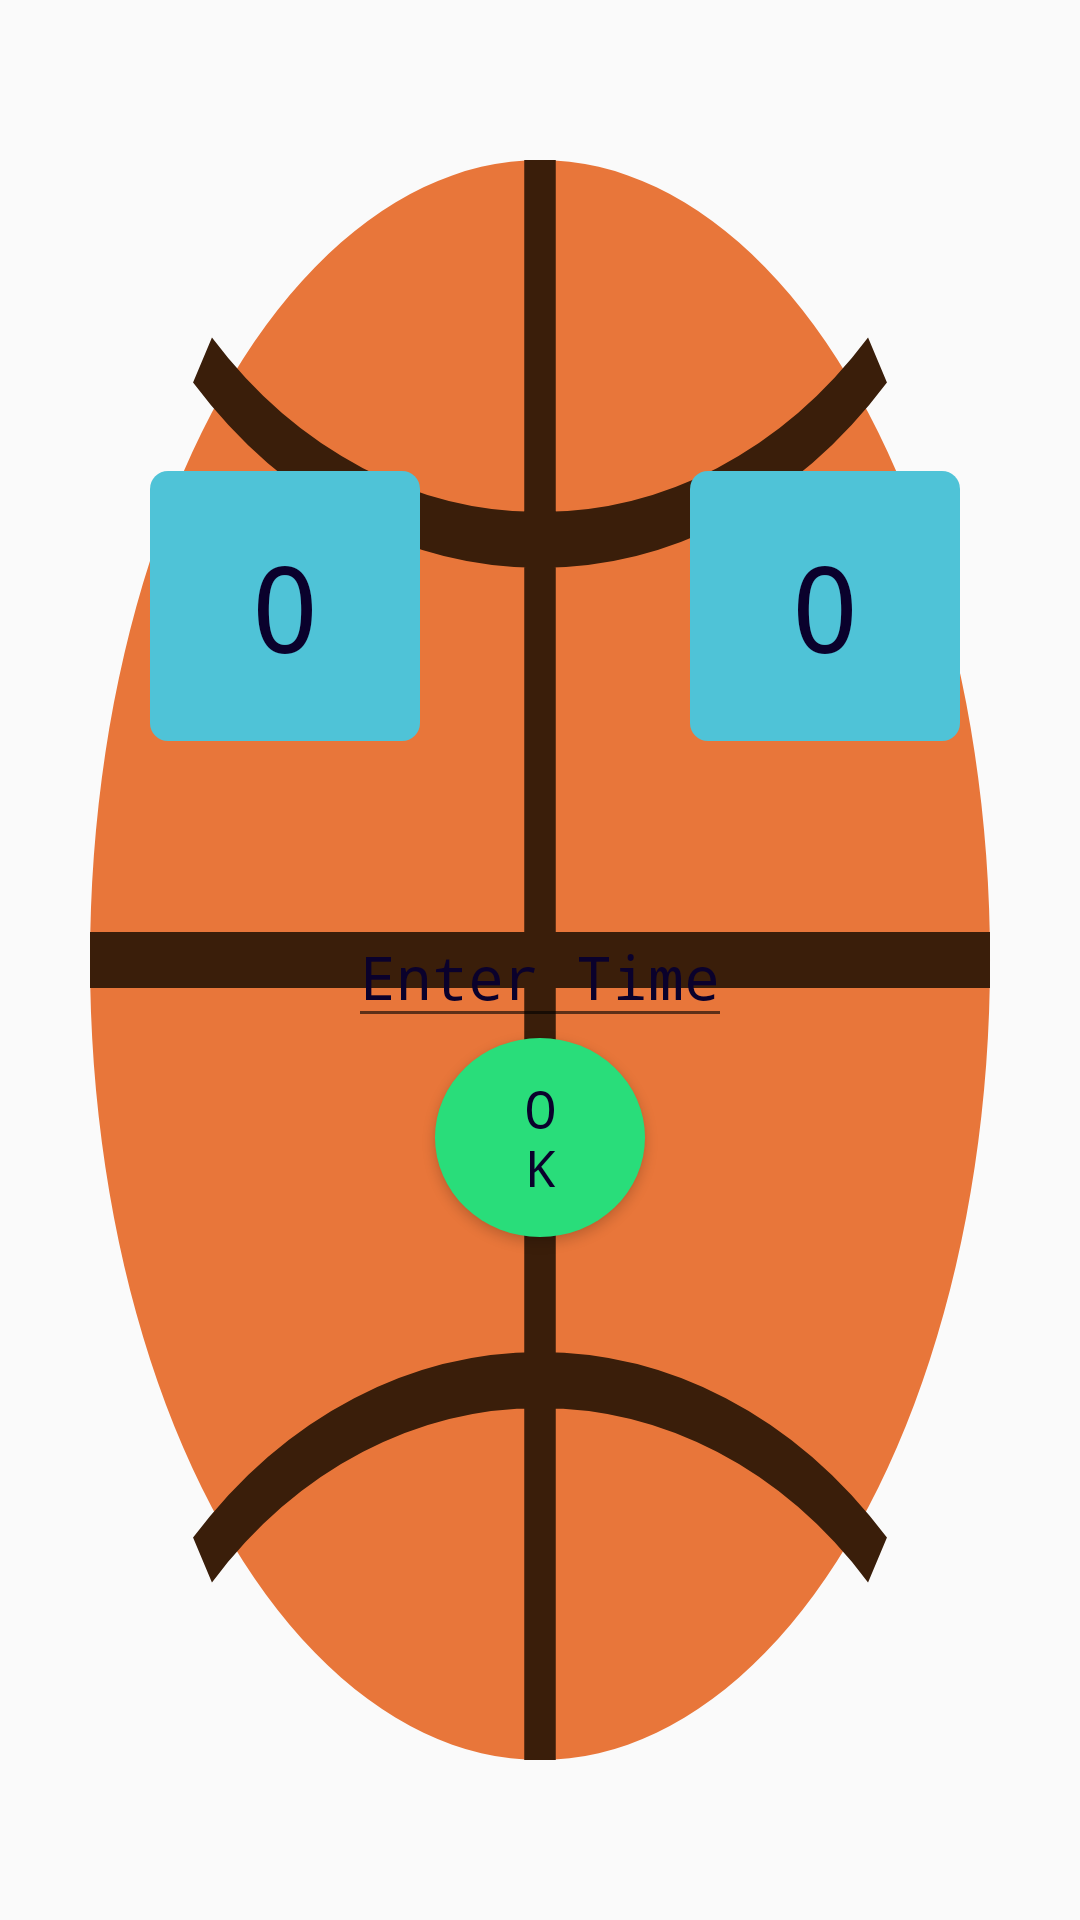

This screen was rendered from an Android layout file. Write that file and the resources it references.
<!-- AndroidManifest.xml: application theme AppTheme -->
<!-- res/layout/activity_main31.xml -->
<?xml version="1.0" encoding="utf-8"?>
<androidx.constraintlayout.widget.ConstraintLayout xmlns:android="http://schemas.android.com/apk/res/android"
    xmlns:app="http://schemas.android.com/apk/res-auto"
    xmlns:tools="http://schemas.android.com/tools"
    android:layout_width="match_parent"
    android:layout_height="match_parent"
    tools:context=".Main31Activity">
    <RelativeLayout
        android:layout_width="match_parent"
        android:layout_height="match_parent"
        android:background="@drawable/basket_ball">
        <TextView
            android:layout_width="wrap_content"
            android:layout_height="wrap_content"
            android:text=""
            android:id="@+id/team1"
            android:fontFamily="monospace"
            android:textSize="20dp"
            android:textColor="#0A012C"
            android:layout_marginTop="130dp"
            android:layout_marginLeft="70dp"></TextView>
        <TextView
            android:layout_width="wrap_content"
            android:layout_height="wrap_content"
            android:text=""
            android:fontFamily="monospace"
            android:textSize="20dp"
            android:textColor="#0A012C"
            android:layout_toRightOf="@+id/team1"
            android:id="@+id/team2"
            android:layout_marginTop="130dp"
            android:layout_marginLeft="150dp"></TextView>
        <Button
            android:layout_width="90dp"
            android:layout_height="90dp"
            android:layout_below="@+id/team1"
            android:text="0"
            android:enabled="false"
            android:fontFamily="monospace"
            android:textSize="40dp"
            android:textColor="#0A012C"
            android:background="@drawable/square_but"
            android:layout_marginLeft="50dp"
            android:id="@+id/score1"></Button>
        <Button
            android:layout_width="90dp"
            android:layout_height="90dp"
            android:layout_below="@+id/team2"
            android:text="0"
            android:enabled="false"
            android:textSize="40dp"
            android:fontFamily="monospace"
            android:textColor="#0A012C"
            android:background="@drawable/square_but"
            android:layout_marginLeft="90dp"
            android:layout_toRightOf="@+id/score1"
            android:id="@+id/score2"></Button>
        <Button
            android:layout_width="wrap_content"
            android:layout_height="wrap_content"
            android:id="@+id/one"
            android:text="1"
            android:textSize="40dp"
            android:fontFamily="monospace"
            android:textColor="#0A012C"
            android:background="@drawable/square_but"
            android:layout_below="@+id/score1"
            android:layout_marginLeft="50dp"
            android:visibility="invisible"></Button>
        <Button
            android:layout_width="wrap_content"
            android:layout_height="wrap_content"
            android:id="@+id/two"
            android:text="2"
            android:textSize="40dp"
            android:fontFamily="monospace"
            android:textColor="#0A012C"
            android:background="@drawable/square_but"
            android:layout_below="@+id/one"
            android:layout_marginLeft="50dp"
            android:visibility="invisible"></Button>
        <Button
            android:layout_width="wrap_content"
            android:layout_height="wrap_content"
            android:id="@+id/three"
            android:text="3"
            android:textSize="40dp"
            android:fontFamily="monospace"
            android:textColor="#0A012C"
            android:background="@drawable/square_but"
            android:layout_below="@+id/two"
            android:layout_marginLeft="50dp"
            android:visibility="invisible"></Button>
        <Button
            android:layout_width="wrap_content"
            android:layout_height="wrap_content"
            android:id="@+id/one1"
            android:text="1"
            android:textSize="40dp"
            android:fontFamily="monospace"
            android:textColor="#0A012C"
            android:background="@drawable/square_but"
            android:layout_below="@+id/score1"
            android:layout_marginLeft="110dp"
            android:layout_toRightOf="@+id/score1"
            android:visibility="invisible"></Button>
        <Button
            android:layout_width="wrap_content"
            android:layout_height="wrap_content"
            android:id="@+id/two2"
            android:text="2"
            android:textSize="40dp"
            android:fontFamily="monospace"
            android:textColor="#0A012C"
            android:background="@drawable/square_but"
            android:layout_below="@+id/one1"
            android:layout_marginLeft="110dp"
            android:layout_toRightOf="@+id/score1"
            android:visibility="invisible"></Button>
        <Button
            android:layout_width="wrap_content"
            android:layout_height="wrap_content"
            android:id="@+id/three3"
            android:text="3"
            android:textSize="40dp"
            android:fontFamily="monospace"
            android:textColor="#0A012C"
            android:background="@drawable/square_but"
            android:layout_below="@+id/two2"
            android:layout_marginLeft="110dp"
            android:layout_toRightOf="@+id/score1"
            android:visibility="invisible"></Button>
        <EditText
            android:layout_width="wrap_content"
            android:layout_height="wrap_content"
            android:id="@+id/time"
            android:hint="Enter Time"
            android:fontFamily="monospace"
            android:textSize="20dp"
            android:textColor="#0A012C"
            android:textColorHint="#0A012C"
            android:layout_centerHorizontal="true"
            android:layout_below="@+id/score1"
            android:layout_marginTop="55dp"></EditText>
        <Button
            android:layout_width="70dp"
            android:layout_height="wrap_content"
            android:id="@+id/ok"
            android:textSize="17sp"
            android:textColor="#0A012C"
            android:fontFamily="monospace"
            android:layout_below="@+id/time"
            android:background="@drawable/oval_but"
            android:layout_centerHorizontal="true"
            android:text="OK"></Button>
        <Button
            android:layout_width="90dp"
            android:layout_height="40dp"
            android:id="@+id/timer"
            android:visibility="invisible"
            android:fontFamily="monospace"
            android:textSize="20dp"
            android:textColor="#0A012C"
            android:background="@drawable/square_but"
            android:layout_centerHorizontal="true"
            android:layout_below="@+id/score1"
            android:layout_marginTop="55dp"></Button>
    </RelativeLayout>
</androidx.constraintlayout.widget.ConstraintLayout>
<!-- resources referenced by this layout -->
<resources>
  <!-- drawable basket_ball (drawable) -->
  <vector xmlns:android="http://schemas.android.com/apk/res/android"
      android:width="96dp" android:height="96dp" android:viewportWidth="24" android:viewportHeight="24">
      <path android:fillColor="#E8763A" android:pathData="M12,2a10,10 0,1 0,0.001 0z"/>
      <path android:strokeColor="#3A1E0A" android:strokeWidth="0.7" android:fillColor="#00000000"
          android:pathData="M2,12h20M12,2v20M4.5,4.5c4,3 11,3 15,0M4.5,19.5c4,-3 11,-3 15,0"/>
  </vector>
  <!-- drawable oval_but (drawable) -->
  <?xml version="1.0" encoding="utf-8"?>
  <shape xmlns:android="http://schemas.android.com/apk/res/android" android:shape="oval">
      <solid android:color="#29DD7A" />
      <padding android:left="25dp" android:right="25dp" android:top="12dp" android:bottom="12dp" />
  </shape>
  <!-- drawable square_but (drawable) -->
  <?xml version="1.0" encoding="utf-8"?>
  <shape xmlns:android="http://schemas.android.com/apk/res/android" android:shape="rectangle">
      <solid android:color="#4FC3D7" />
      <corners android:radius="6dp" />
  </shape>
  <style name="AppTheme" parent="Theme.AppCompat.Light.DarkActionBar">
          <item name="colorPrimary">@color/colorPrimary</item>
          <item name="colorPrimaryDark">@color/colorPrimaryDark</item>
          <item name="colorAccent">@color/colorAccent</item>
          <item name="android:textColorPrimary">@color/white</item>
      </style>
  <color name="colorPrimary">#29B6C6</color>
  <color name="colorPrimaryDark">#00252B</color>
  <color name="colorAccent">#29DD7A</color>
  <color name="white">#FFFFFFFF</color>
</resources>
